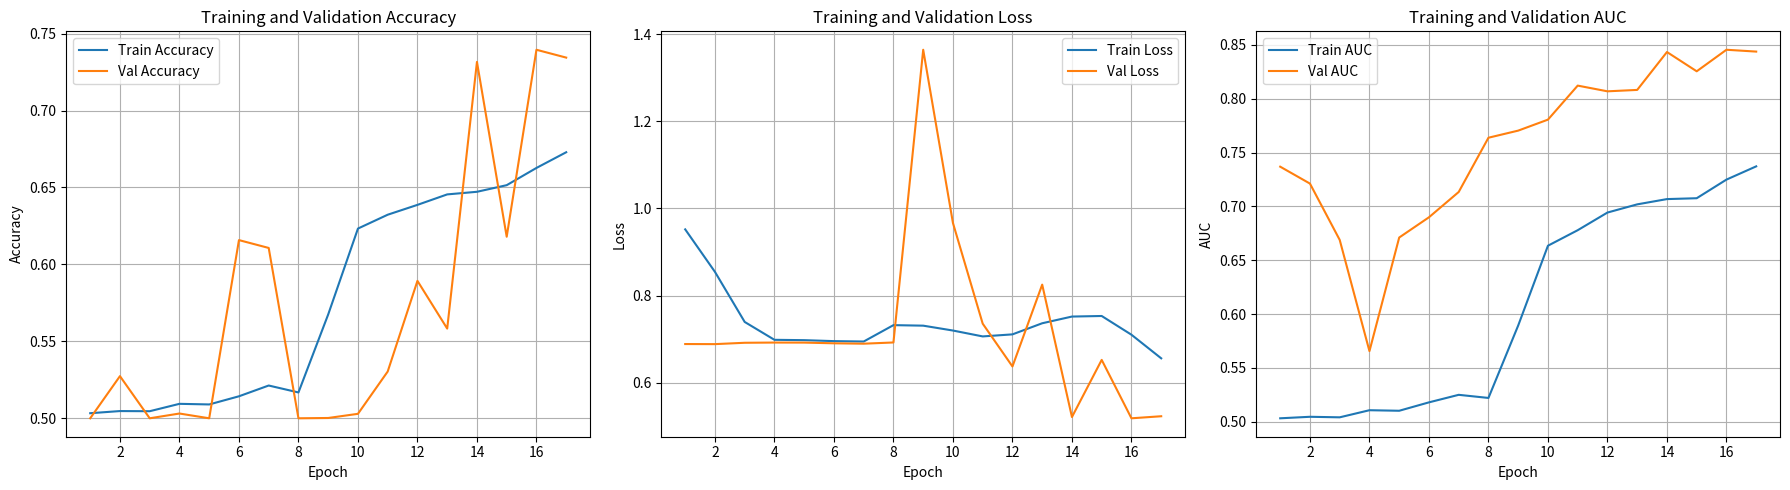

Generate this figure with matplotlib:
import matplotlib.pyplot as plt
import numpy as np

# Combine epochs of phase 1 and phase 2
epochs = np.arange(1, 18)  # 7 + 10 = 17 epochs total

# Combine metrics from phase 1 and phase 2
acc = [0.5033, 0.5047, 0.5046, 0.5094, 0.5090, 0.5143, 0.5213] + [0.5168, 0.5675, 0.6233, 0.6323, 0.6387, 0.6455, 0.6472, 0.6515, 0.6627, 0.6729]
val_acc = [0.5, 0.5274, 0.5, 0.5031, 0.5, 0.6158, 0.6107] + [0.5, 0.5002, 0.5029, 0.5304, 0.5893, 0.5583, 0.7316, 0.6180, 0.7395, 0.7344]

loss = [0.9520, 0.8544, 0.7394, 0.6984, 0.6976, 0.6954, 0.6945] + [0.7321, 0.7309, 0.7197, 0.7062, 0.7109, 0.7364, 0.7518, 0.7531, 0.7101, 0.6559]
val_loss = [0.6887, 0.6885, 0.6916, 0.6921, 0.6920, 0.6904, 0.6895] + [0.6923, 1.3644, 0.9666, 0.7355, 0.6372, 0.8251, 0.5211, 0.6523, 0.5182, 0.5229]

auc = [0.5032, 0.5046, 0.5041, 0.5107, 0.5102, 0.5180, 0.5250] + [0.5221, 0.5894, 0.6635, 0.6779, 0.6943, 0.7019, 0.7068, 0.7076, 0.7249, 0.7372]
val_auc = [0.7369, 0.7212, 0.6689, 0.5656, 0.6711, 0.6899, 0.7134] + [0.7638, 0.7704, 0.7806, 0.8122, 0.8069, 0.8082, 0.8434, 0.8255, 0.8455, 0.8438]

plt.figure(figsize=(18, 5))

plt.subplot(1, 3, 1)
plt.plot(epochs, acc, label='Train Accuracy')
plt.plot(epochs, val_acc, label='Val Accuracy')
plt.xlabel('Epoch')
plt.ylabel('Accuracy')
plt.title('Training and Validation Accuracy')
plt.legend()
plt.grid(True)

plt.subplot(1, 3, 2)
plt.plot(epochs, loss, label='Train Loss')
plt.plot(epochs, val_loss, label='Val Loss')
plt.xlabel('Epoch')
plt.ylabel('Loss')
plt.title('Training and Validation Loss')
plt.legend()
plt.grid(True)

plt.subplot(1, 3, 3)
plt.plot(epochs, auc, label='Train AUC')
plt.plot(epochs, val_auc, label='Val AUC')
plt.xlabel('Epoch')
plt.ylabel('AUC')
plt.title('Training and Validation AUC')
plt.legend()
plt.grid(True)

plt.tight_layout()
plt.show()
